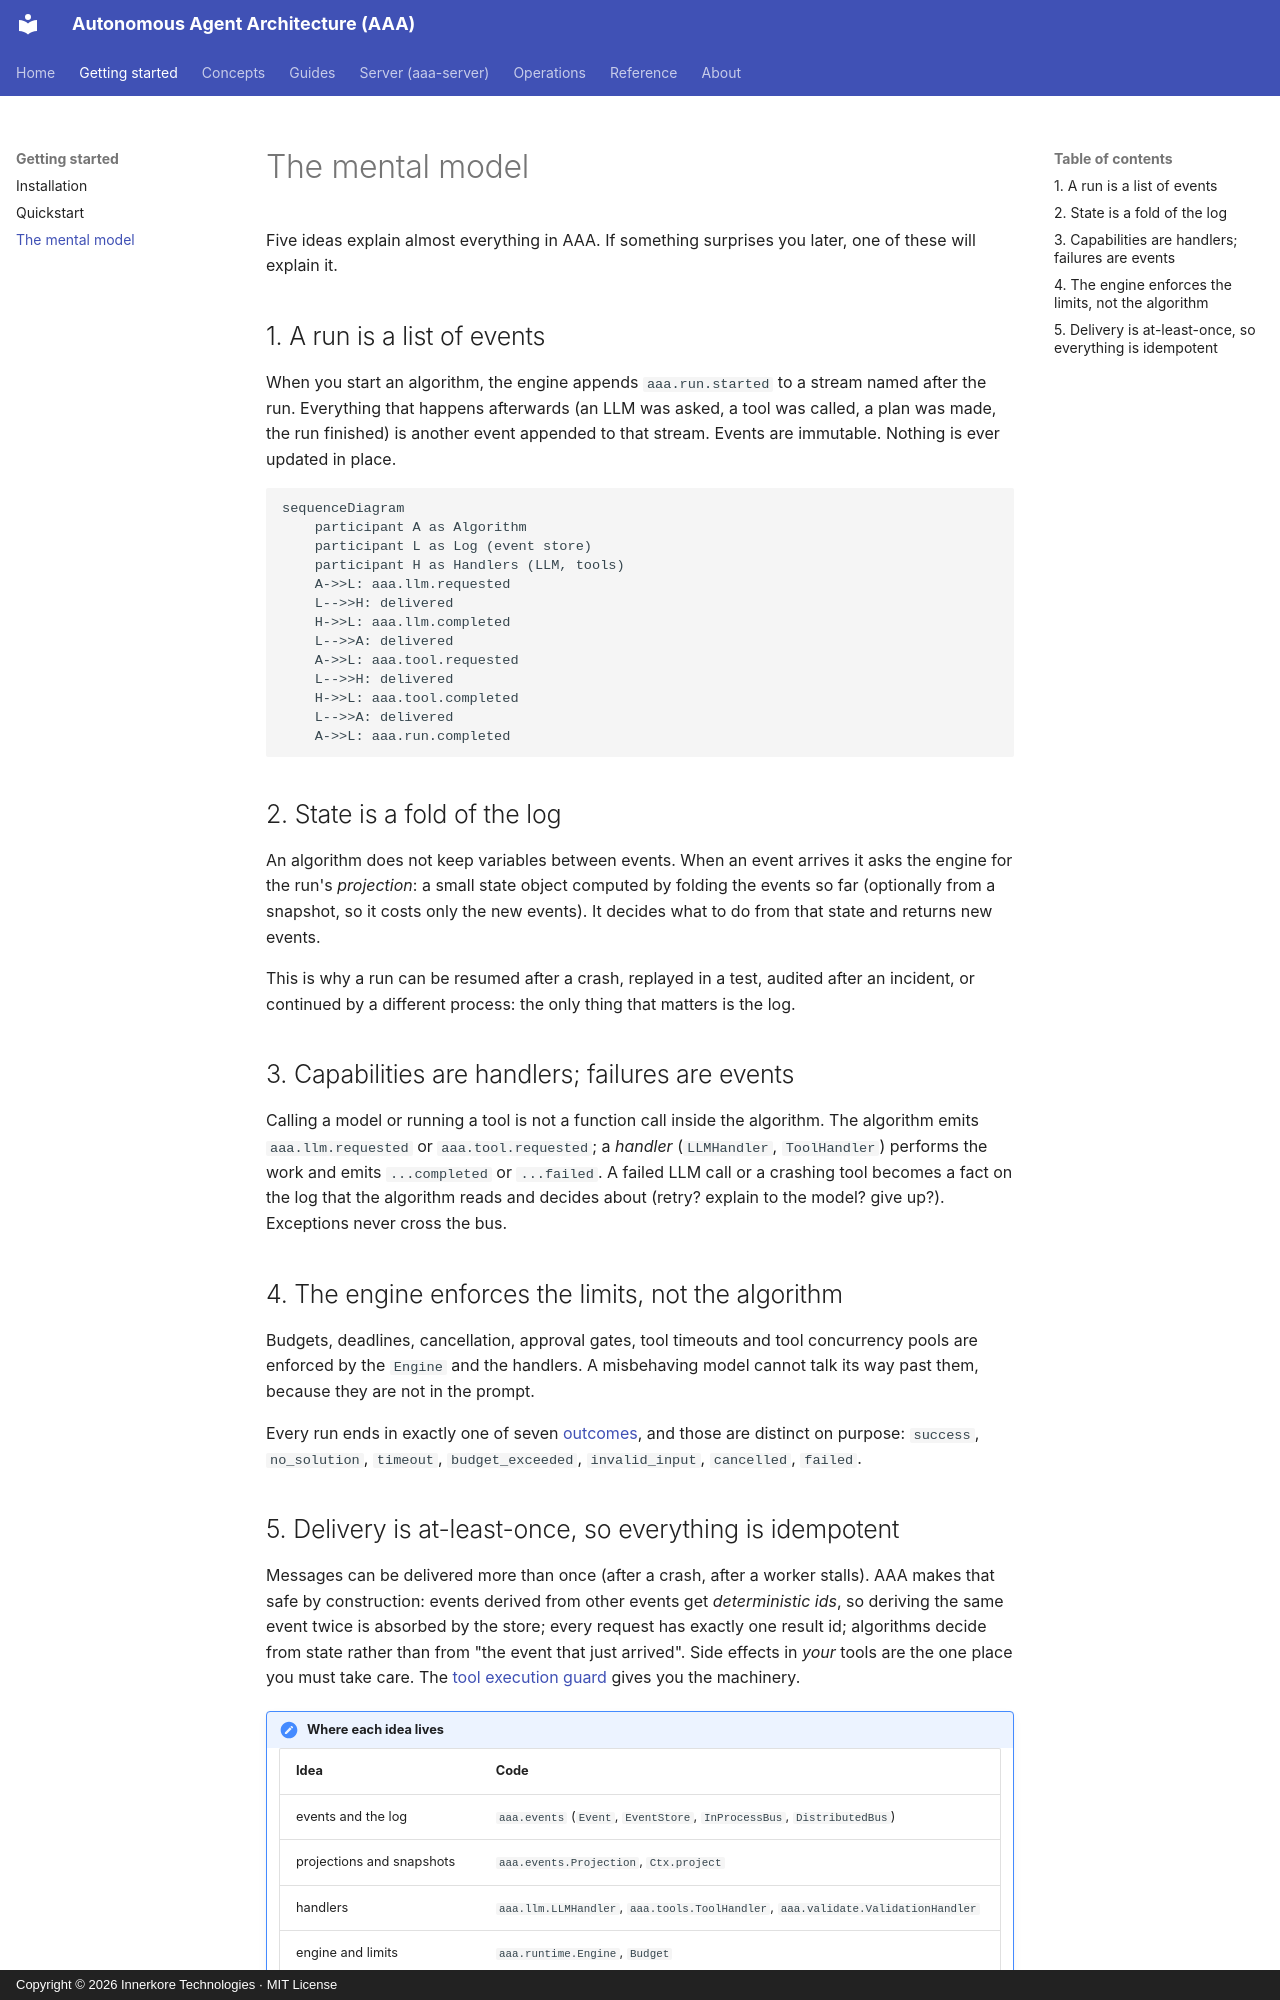

repository: innerkorehq/AutonomousAgentAlgos · page: getting-started/mental-model/index.html · generator: mkdocs · copyright: Copyright © 2026 Innerkore Technologies · MIT License

# The mental model

Five ideas explain almost everything in AAA. If something surprises you later, one of these will explain it.

## 1. A run is a list of events

When you start an algorithm, the engine appends `aaa.run.started` to a stream named after the run. Everything that
happens afterwards (an LLM was asked, a tool was called, a plan was made, the run finished) is another event
appended to that stream. Events are immutable. Nothing is ever updated in place.

```mermaid
sequenceDiagram
    participant A as Algorithm
    participant L as Log (event store)
    participant H as Handlers (LLM, tools)
    A->>L: aaa.llm.requested
    L-->>H: delivered
    H->>L: aaa.llm.completed
    L-->>A: delivered
    A->>L: aaa.tool.requested
    L-->>H: delivered
    H->>L: aaa.tool.completed
    L-->>A: delivered
    A->>L: aaa.run.completed
```

## 2. State is a fold of the log

An algorithm does not keep variables between events. When an event arrives it asks the engine for the run's
*projection*: a small state object computed by folding the events so far (optionally from a snapshot, so it costs
only the new events). It decides what to do from that state and returns new events.

This is why a run can be resumed after a crash, replayed in a test, audited after an incident, or continued by a
different process: the only thing that matters is the log.

## 3. Capabilities are handlers; failures are events

Calling a model or running a tool is not a function call inside the algorithm. The algorithm emits
`aaa.llm.requested` or `aaa.tool.requested`; a *handler* (`LLMHandler`, `ToolHandler`) performs the work and emits
`...completed` or `...failed`. A failed LLM call or a crashing tool becomes a fact on the log that the algorithm
reads and decides about (retry? explain to the model? give up?). Exceptions never cross the bus.

## 4. The engine enforces the limits, not the algorithm

Budgets, deadlines, cancellation, approval gates, tool timeouts and tool concurrency pools are enforced by the
`Engine` and the handlers. A misbehaving model cannot talk its way past them, because they are not in the prompt.

Every run ends in exactly one of seven [outcomes](../reference/outcomes-and-errors.md), and those are distinct on
purpose: `success`, `no_solution`, `timeout`, `budget_exceeded`, `invalid_input`, `cancelled`, `failed`.
